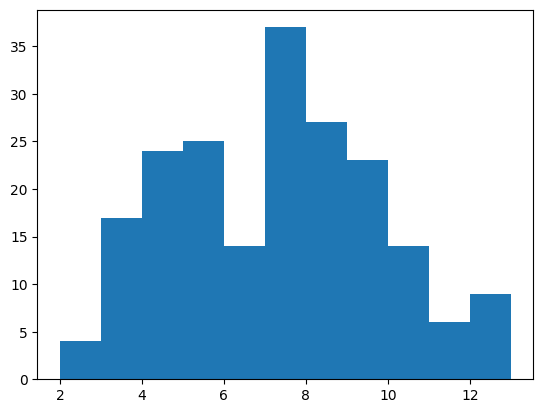

Reproduce this figure in Python. (Note: this script raises an exception after producing the figure.)
"""
 添加画图 直方图

"""
import random
import matplotlib.pyplot as plt


# 解决中文显示问题
plt.rcParams['font.sans-serif'] = ['SimHei']
plt.rcParams['axes.unicode_minus'] = False

def roll_dice():
    roll = random.randint(1, 6)
    return roll


def main():
    totaltimes = 200
    roll_list = []

    for i in range(totaltimes):
        roll1 = roll_dice()
        roll2 = roll_dice()
        roll_list.append(roll1 + roll2)

    # 画出直方图 bins 边界   normed 归一化  edgecolor 边界线   linewidth = 线宽度
    plt.hist(roll_list, bins=range(2, 14), normed=True, edgecolor='black', linewidth = 1)
    plt.title('色子点数统计 ')
    plt.xlabel(' 点数 ')
    plt.ylabel(' 频率 ')
    plt.show()

if __name__ == '__main__':
    main()
